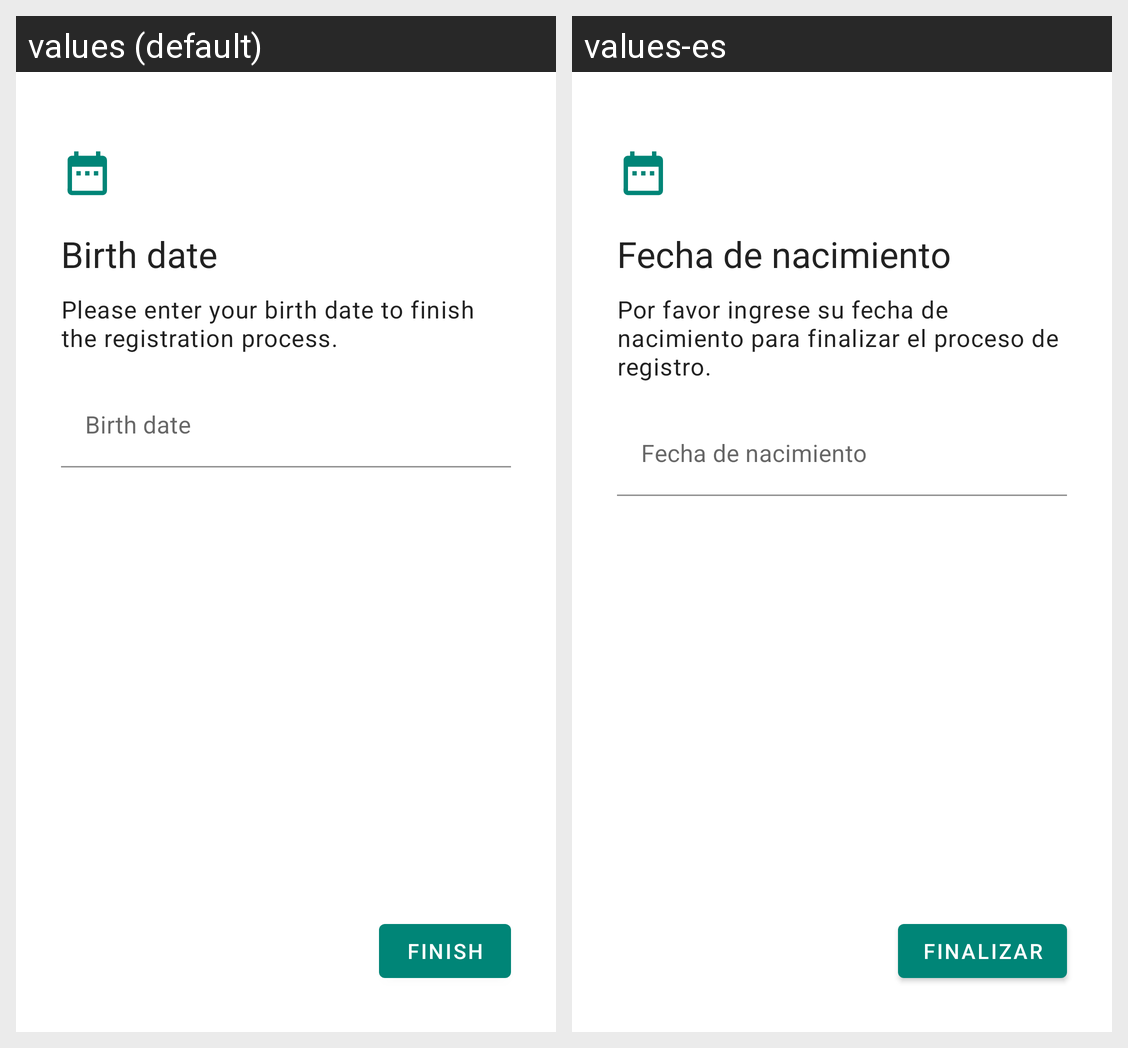

Translations of the strings shown on this Android screen, per locale in the grid:
Android screen res/layout/fragment_register_birthdate.xml rendered under 2 locales, left to right: values (default), values-es. Device: Nexus 5 (rendered at 1080×1920; each locale shown at half size, 540×960, under a caption strip naming it); theme Theme.RetoOh.
Strings drawn on this screen, with the default value and each locale's value (text and hints the layout hard-codes, and strings that could not be matched under every locale, appear in the picture but are not listed):

lang_register_birthdate_title
  values: Birth date
  values-es: Fecha de nacimiento

lang_register_birthdate_message
  values: Please enter your birth date to finish the registration process.
  values-es: Por favor ingrese su fecha de nacimiento para finalizar el proceso de registro.

lang_register_birthdate_date_caption
  values: Birth date
  values-es: Fecha de nacimiento

lang_common_action_finish
  values: Finish
  values-es: Finalizar
